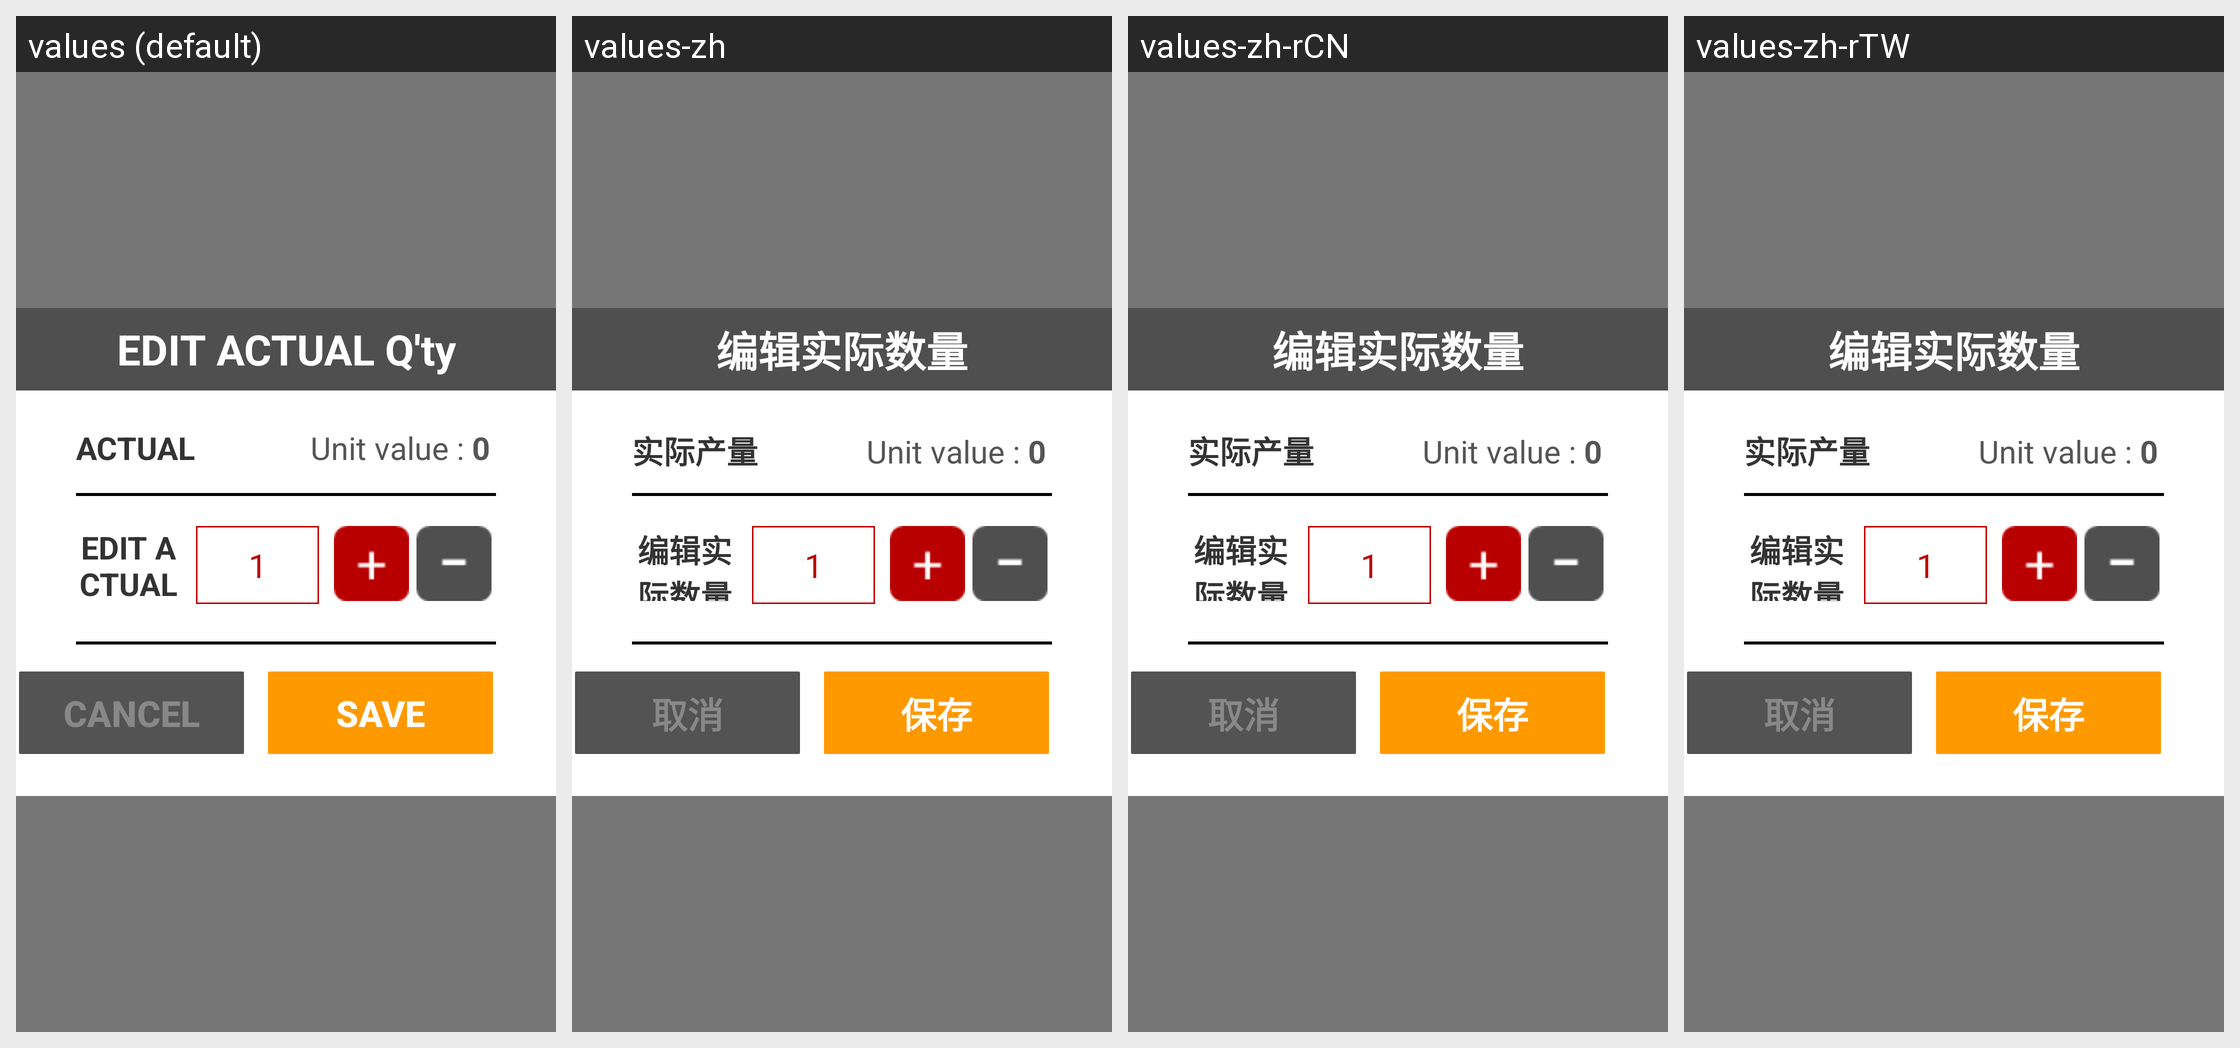

This grid shows one Android layout under several languages. Give, for every string resource on the screen, its name, the default text and each shown locale's text.
Android screen res/layout/activity_actual_count_edit_input.xml rendered under 4 locales, left to right: values (default), values-zh, values-zh-rCN, values-zh-rTW. Device: Nexus 5 (rendered at 1080×1920; each locale shown at half size, 540×960, under a caption strip naming it); theme AppTheme.PopupOverlay.
Strings drawn on this screen, with the default value and each locale's value (text and hints the layout hard-codes, and strings that could not be matched under every locale, appear in the picture but are not listed):

title_actual_count_edit_input
  values: EDIT ACTUAL Q'ty
  values-zh: 编辑实际数量
  values-zh-rCN: 编辑实际数量
  values-zh-rTW: 编辑实际数量

label_actual
  values: ACTUAL
  values-zh: 实际产量
  values-zh-rCN: 实际产量
  values-zh-rTW: 实际产量

label_actual_count_edit_input
  values: EDIT ACTUAL Q'ty
  values-zh: 编辑实际数量
  values-zh-rCN: 编辑实际数量
  values-zh-rTW: 编辑实际数量

cancel
  values: Cancel
  values-zh: 取消
  values-zh-rCN: 取消
  values-zh-rTW: 取消

save
  values: Save
  values-zh: 保存
  values-zh-rCN: 保存
  values-zh-rTW: 保存
